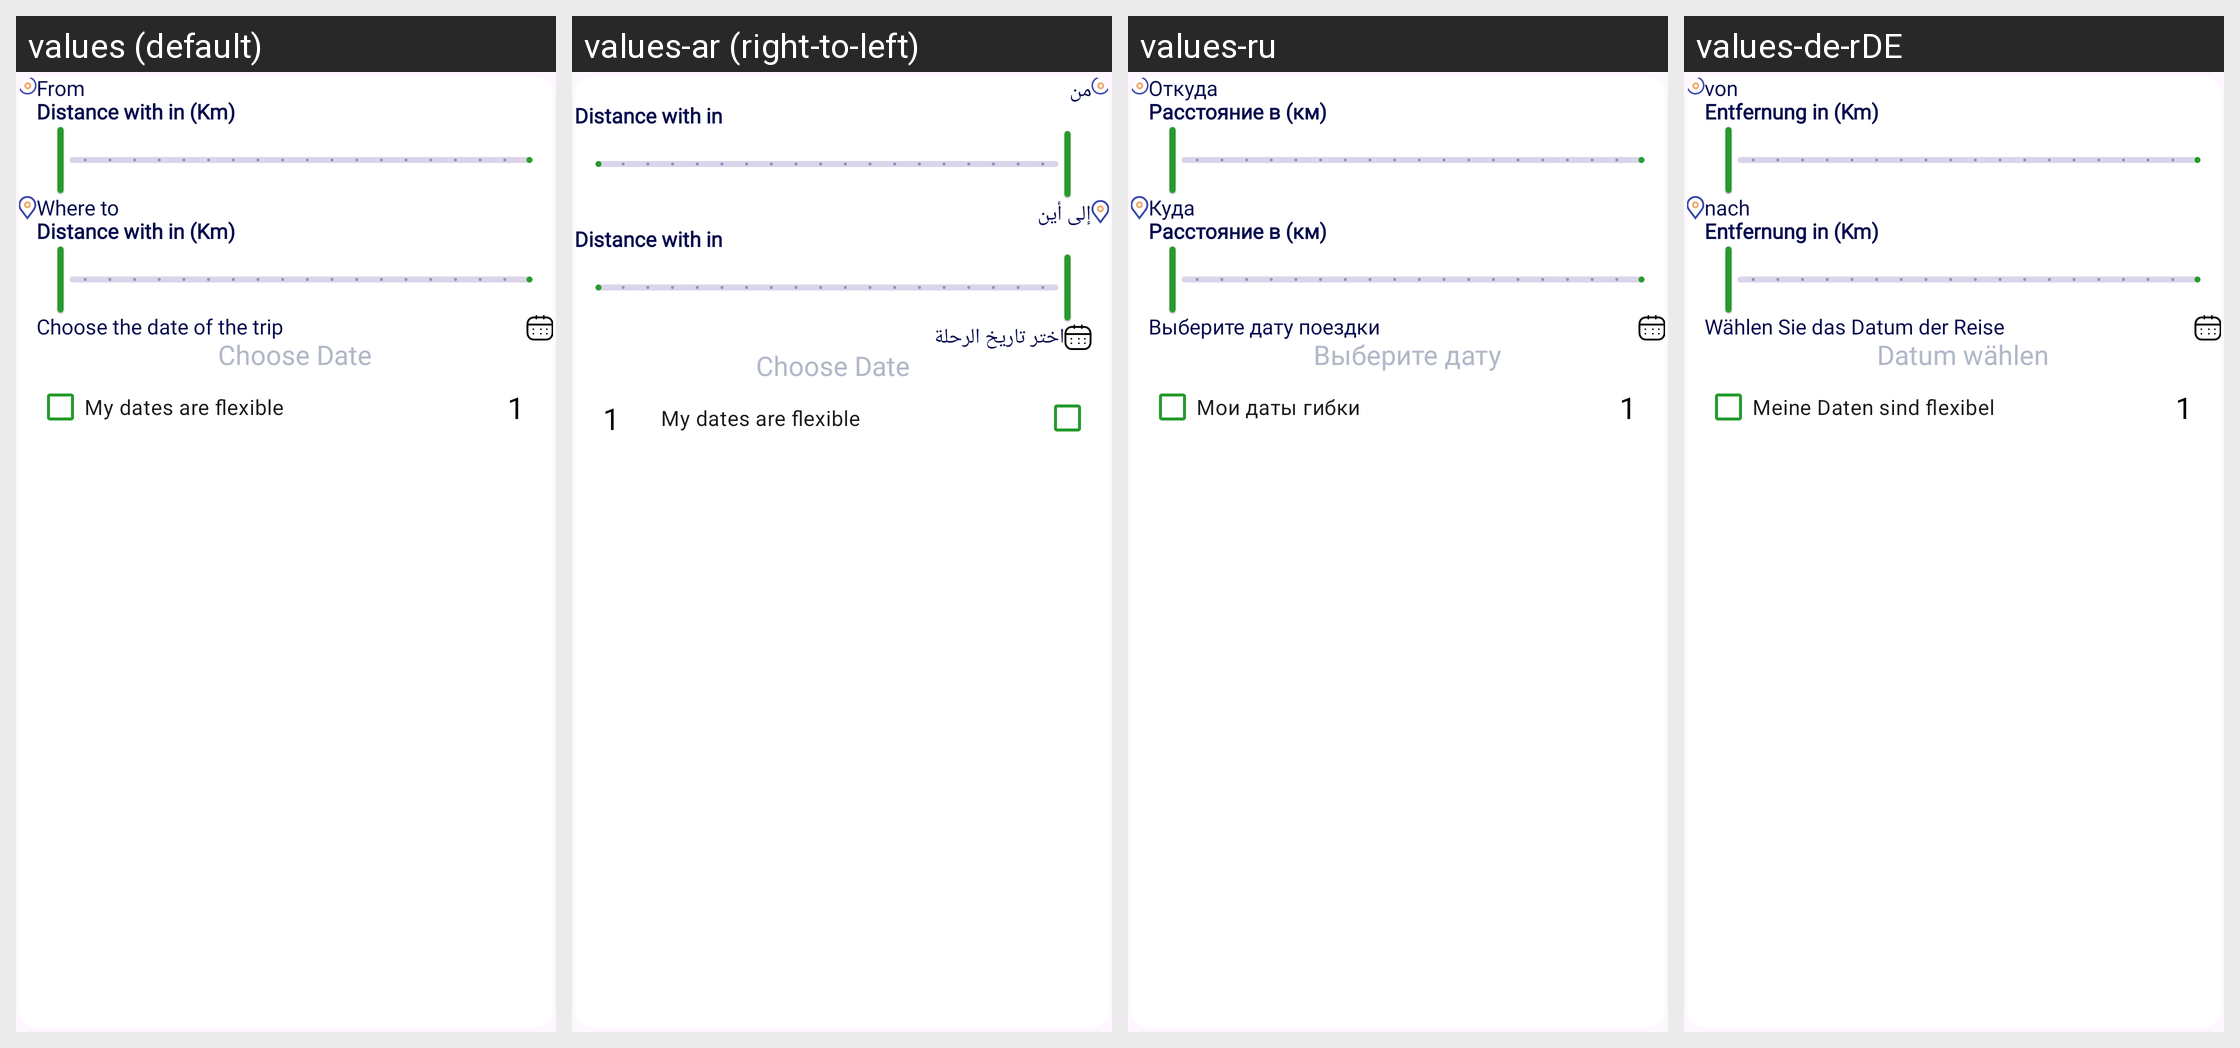

Strings drawn on this Android screen and how each of the app's shown locales translates them:
Android screen res/layout/trip_editable_route_item.xml rendered under 4 locales, left to right: values (default), values-ar (right-to-left), values-ru, values-de-rDE. Device: Nexus 5 (rendered at 1080×1920; each locale shown at half size, 540×960, under a caption strip naming it); theme Theme.Trooute.
Other locales in the repository, not shown: values-fr.
Strings drawn on this screen, with the default value and each locale's value (text and hints the layout hard-codes, and strings that could not be matched under every locale, appear in the picture but are not listed):

from
  values: From
  values-ar: من
  values-ru: Откуда
  values-de-rDE: von

distanceRange
  values: Distance with in (Km)
  values-ar: Distance with in 
  values-ru: Расстояние в (км)
  values-de-rDE: Entfernung in (Km)

where_to
  values: Where to
  values-ar: إلى أين
  values-ru: Куда
  values-de-rDE: nach

choose_the_date_of_the_trip
  values: Choose the date of the trip
  values-ar: اختر تاريخ الرحلة
  values-ru: Выберите дату поездки
  values-de-rDE: Wählen Sie das Datum der Reise

choose_date
  values: Choose Date
  values-ar: Choose Date  [not translated; the default value is used]
  values-ru: Выберите дату
  values-de-rDE: Datum wählen

flexible
  values: My dates are flexible
  values-ar: My dates are flexible  [not translated; the default value is used]
  values-ru: Мои даты гибки
  values-de-rDE: Meine Daten sind flexibel
